Run: headless pygame with SDL's dummy video driver; simulated clock (each Clock.tick advances the game by its frame time, no real sleeping); random seed 0; keys injected as events and as key.get_pressed() state; mouse plan: one left click at the window centre at the start of phase 2, then a move to the lower-right quarter at the start of phase 3.
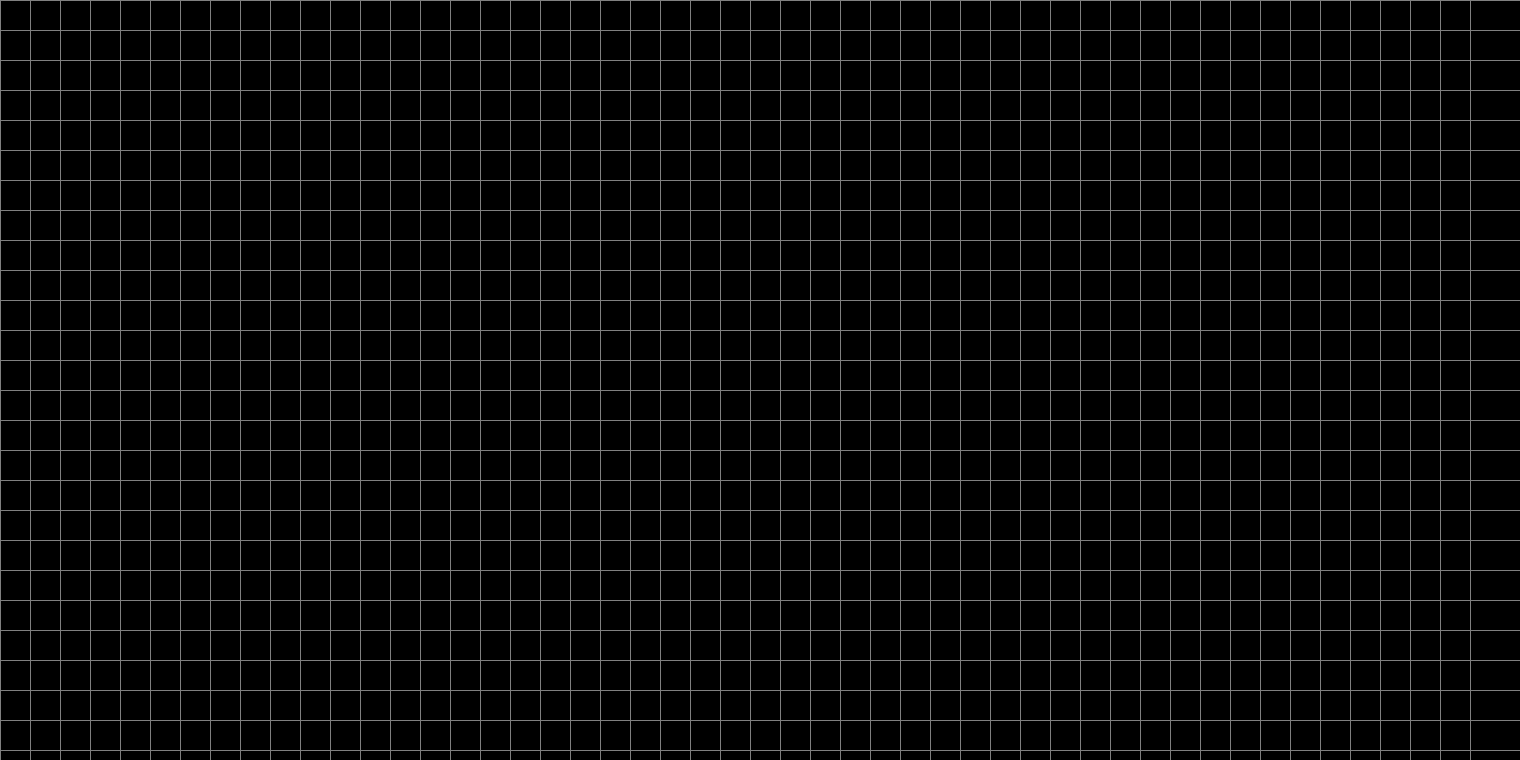
Frame 1 of 4 · flips 1–60 · no input
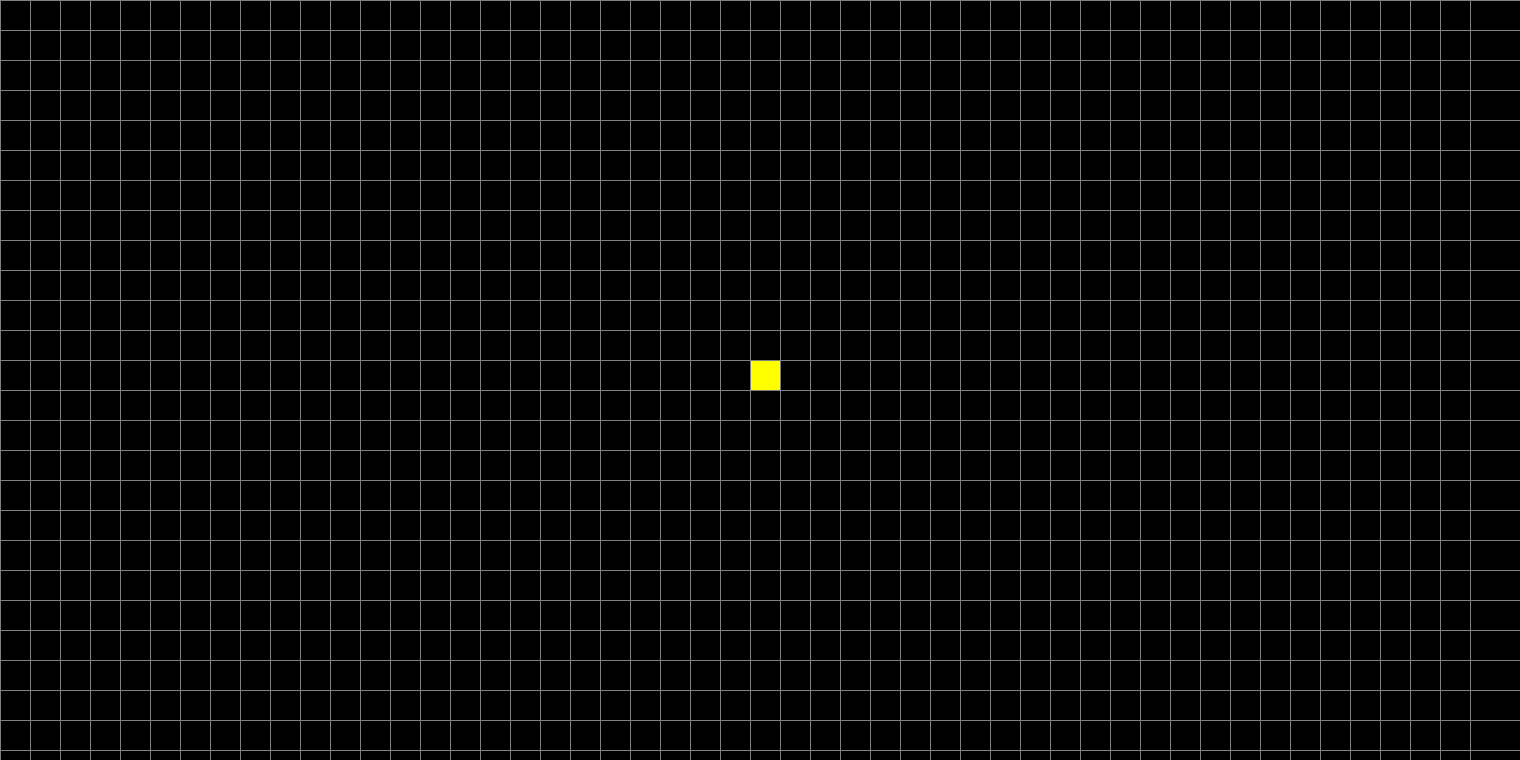
Frame 2 of 4 · flips 61–180 · clicked the window centre · tapped SPACE, RETURN · held RIGHT (→), D
Frame 3 of 4 · flips 181–300 · moved the mouse to the lower-right quarter · held DOWN (↓), S · screen unchanged from frame 2, image omitted
Frame 4 of 4 · flips 301–420 · held LEFT (←), A, UP (↑), W · screen unchanged from frame 3, image omitted

The pygame program that drew these frames:


#importing library

import pygame
import math
from queue import *

#defining widht of layout
layout_width = 1520

#defining layout
window = pygame.display.set_mode((layout_width, layout_width - 760))
pygame.display.set_caption("CGPM PROJECT path FINDER")

#defining class for first event
class Object:
    def __init__(self, rows, col, width, total_rows):
        self.rows = rows
        self.col = col
        self.x = rows * width
        self.y = col * width
        self.color = black
        self.neighbors = []
        self.width = width
        self.total_rows = total_rows

    #defining methods for getting class variables

    def get_pos(self):
        return self.rows, self.col

    def is_blockage(self):
        return self.color == blockage

    def build_start(self):
        self.color = START

    def build_closed(self):
        self.color = neighbour

    def build_open(self):
        self.color = border

    def build_blockage(self):
        self.color = blockage

    def build_end(self):
        self.color = END

    def build_path(self):
        self.color = path

    #method for drawing objects on layout
    def draw(self, win):
        pygame.draw.rect(win, self.color, (self.x, self.y, self.width, self.width))

    #method for updating neighbours
    def update_neighbors(self, grid):
        self.neighbors = []

        # moving down for updation of neighbor point
        if self.rows < self.total_rows - 1 and not grid[self.rows + 1][self.col].is_blockage():
            self.neighbors.append(grid[self.rows + 1][self.col])

        # moving up for updation of neighbor point
        if self.rows > 0 and not grid[self.rows - 1][self.col].is_blockage():
            self.neighbors.append(grid[self.rows - 1][self.col])

        # moving right for updation of neighbor point
        if self.col < self.total_rows - 1 and not grid[self.rows][self.col + 1].is_blockage():
            self.neighbors.append(grid[self.rows][self.col + 1])

        # moving left for updation of neighbor point
        if self.col > 0 and not grid[self.rows][self.col - 1].is_blockage():
            self.neighbors.append(grid[self.rows][self.col - 1])

    def __lt__(self, other):
        return False

# defining grid
def draw_grid(win, rows, width):
    gap = width // rows
    for i in range(rows):
        pygame.draw.line(win, gray, (0, i * gap), (width, i * gap))
        for j in range(rows):
            pygame.draw.line(win, gray, (j * gap, 0), (j * gap, width))

#defining method for drawing grid
def draw(win, grid, rows, width):
    win.fill(black)

    for row in grid:
        for spot in row:
            spot.draw(win)

    draw_grid(win, rows, width)
    pygame.display.update()

#defining color codes
neighbour = (90, 100, 100)
border = (90, 100, 100)
blockage = (180, 45, 45)
black = (0, 0, 0)
path = (20, 20, 255)
START = (255, 255, 0)
gray = (128, 128, 128)
END = (51, 255, 51)


#calculating distance
def calc_dist(p1, p2):
    x1, y1 = p1
    x2, y2 = p2
    return abs(x1 - x2) + abs(y1 - y2)

#reconstructing path based on neighbor updation (shortest distance)
def reconstruct_path(prev_position, current, draw):
    while current in prev_position:
        current = prev_position[current]
        current.build_path()
        draw()

#using astar algorithm algorithm
def algo(draw, grid, start, end):
    count = 0
    open_set = PriorityQueue()
    open_set.put((0, count, start))
    prev_position = {}
    dis_score = {spot: float("inf") for rows in grid for spot in rows}
    dis_score[start] = 0
    dist1_score = {spot: float("inf") for rows in grid for spot in rows}
    dist1_score[start] = calc_dist(start.get_pos(), end.get_pos())

    open_set_hash = {start}

    while not open_set.empty():
        for event in pygame.event.get():
            if event.type == pygame.QUIT:
                pygame.quit()

        current = open_set.get()[2]
        open_set_hash.remove(current)

        if current == end:
            reconstruct_path(prev_position, end, draw)
            end.build_end()
            return True

        for neighbor in current.neighbors:
            temp_dis_score = dis_score[current] + 1

            if temp_dis_score < dis_score[neighbor]:
                prev_position[neighbor] = current
                dis_score[neighbor] = temp_dis_score
                dist1_score[neighbor] = temp_dis_score + calc_dist(neighbor.get_pos(), end.get_pos())
                if neighbor not in open_set_hash:
                    count += 1
                    open_set.put((dist1_score[neighbor], count, neighbor))
                    open_set_hash.add(neighbor)
                    neighbor.build_open()

        draw()

        if current != start:
            current.build_closed()

    return False

def make_grid(rows, width):
    grid = []
    gap = width // rows
    for i in range(rows):
        grid.append([])
        for j in range(rows):
            spot = Object(i, j, gap, rows)
            grid[i].append(spot)

    return grid

# getting mouse clicked position
def get_mouse_pos(pos, rows, width):
    gap = width // rows
    y, x = pos

    row = y // gap
    col = x // gap

    return row, col


# main executing code

win = window
width = layout_width
ROWS = 50
grid = make_grid(ROWS, width)

start1 = None
end = None

decision = True

# run while loop till decision = True
while decision:
    #execute the layout
    draw(win, grid, ROWS, width)
    for event in pygame.event.get():
        if event.type == pygame.QUIT:
            decision = False
            
        # if left mouse button is pressed_spot the start and end
        if pygame.mouse.get_pressed()[0]:  
            pos = pygame.mouse.get_pos()
            x, y = get_mouse_pos(pos, ROWS, width)
            spot = grid[x][y]
            if not start1 and spot != end:
                start1 = spot
                start1.build_start()

            elif not end and spot != start1:
                end = spot
                end.build_end()

            elif spot != end and spot != start1:
                spot.build_blockage()

        # if s key from keyboard is pressed then the process starts
        if event.type == pygame.KEYDOWN:
            if event.key == pygame.K_s and start1 and end:
                for x in grid:
                    for spot in x:
                        spot.update_neighbors(grid)

                algo(lambda: draw(win, grid, ROWS, width), grid, start1, end)
                start1.build_start()

            # if n key from keyboard is pressed then the process starts
            elif event.key == pygame.K_n:
                start1 = None
                end = None
                grid = make_grid(ROWS, width)
pygame.quit()
